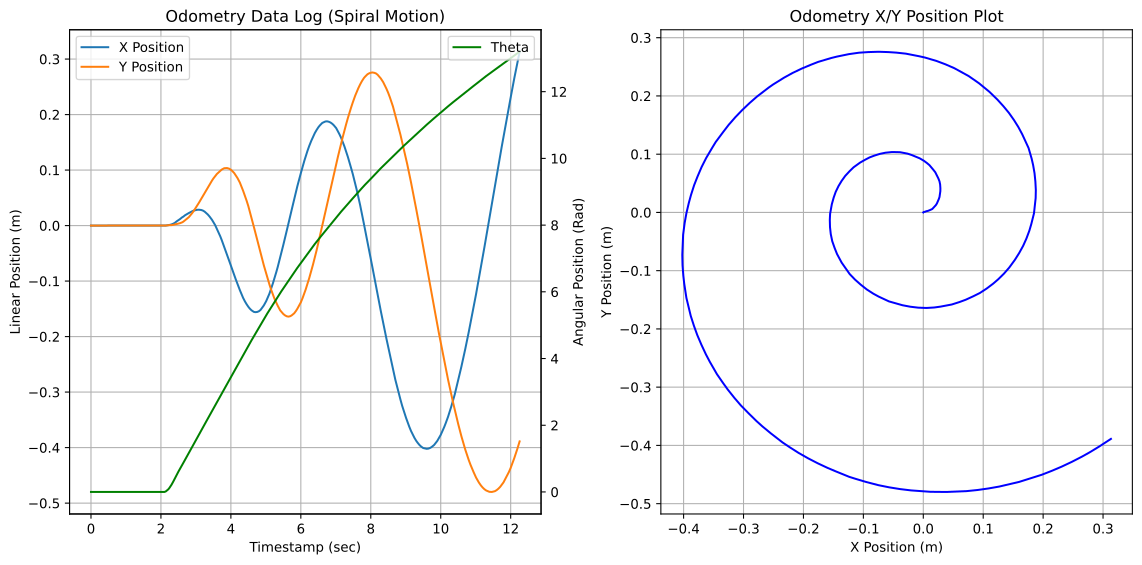

Source data for this figure (header and first rows):
x, y, th, stamp, 
0.0, 0.0, 5.996834602228773e-07, 1759520959103062516, 
0.0, 0.0, -5.900469659536611e-07, 1759520959153570905, 
0.0, 0.0, 0.0, 1759520959200132046, 
0.0, 0.0, 0.0, 1759520959249326212, 
0.0, 0.0, -6.783980097679887e-07, 1759520959293256652, 
0.0, 0.0, 5.939333505011746e-07, 1759520959343434541, 
0.0, 0.0, -8.78232810919144e-07, 1759520959411303383, 
0.0, 0.0, -7.171270226535853e-07, 1759520959452861324, 
0.0, 0.0, 0.0, 1759520959503032939, 
0.0, 0.0, -1.185319320029521e-06, 1759520959553318667, 
-4.531760065068398e-11, -6.074297793624813e-11, 4.367731889942661e-06, 1759520959601081732, 
0.0, 0.0, -1.188764372272999e-06, 1759520959651221731, 
0.0, 0.0, -7.029257744761708e-07, 1759520959693619268, 
0.0, 0.0, -4.337499035500514e-07, 1759520959762327806, 
0.0, 0.0, 0.0, 1759520959795167172, 
0.0, 0.0, -1.009426114251255e-06, 1759520959854215226, 
0.0, 0.0, 0.0, 1759520959905365987, 
0.0, 0.0, -3.089182428084314e-06, 1759520959953602576, 
0.0, 0.0, -6.077180501051771e-07, 1759520960002642296, 
0.0, 0.0, -4.964107915839122e-07, 1759520960062677903, 
0.0, 0.0, -9.608568234398263e-07, 1759520960093694307, 
0.0, 0.0, -4.353289000391669e-07, 1759520960162153630, 
0.0, 0.0, -1.1654807394734235e-06, 1759520960213295311, 
0.0, 0.0, 7.466264833055902e-07, 1759520960253211283, 
0.0, 0.0, 0.0, 1759520960303211744, 
0.0, 0.0, -1.1968132866968517e-06, 1759520960353014535, 
0.0, 0.0, -1.1875299605890177e-06, 1759520960403206652, 
0.0, 0.0, -1.7919267065735767e-06, 1759520960453100973, 
0.0, 0.0, -3.720894937941921e-06, 1759520960493148223, 
0.0, 0.0, -5.869778760825284e-07, 1759520960543920702, 
0.0, 0.0, -4.232371793477796e-06, 1759520960593211329, 
0.0, 0.0, -4.981118308933219e-07, 1759520960653041915, 
0.0, 0.0, 0.0, 1759520960704054838, 
0.0, 0.0, 0.0, 1759520960753016158, 
0.0, 0.0, 0.0, 1759520960803054024, 
1.08202648013025e-06, -2.1262986641401434e-06, -2.9822781471011695e-06, 1759520960853019726, 
0.0, 0.0, -4.451812856132165e-06, 1759520960893186271, 
0.0, 0.0, -1.1996850162176997e-06, 1759520960942869848, 
0.0, 0.0, 0.0, 1759520960993022942, 
0.0, 0.0, 0.0, 1759520961053231987, 
0.0, 0.0, 0.0, 1759520961103056830, 
0.0, 0.0, 0.0, 1759520961150103593, 
-0.0001906, 0.0001859, 0.0, 1759520961203056843, 
0.003263, 0.002874, 0.4217, 1759520961253106539, 
0.006965, 0.008096, 0.8721, 1759520961293147257, 
0.01578, 0.002283, 1.288, 1759520961362765689, 
0.01563, -0.002254, 1.585, 1759520961393281560, 
0.02764, 0.004568, 1.882, 1759520961454578311, 
0.03678, 0.00499, 2.066, 1759520961503057416, 
0.05297, -0.01123, 2.047, 1759520961553024580, 
0.04381, -0.006801, 1.97, 1759520961603202286, 
0.04705, -0.008388, 1.917, 1759520961653019202, 
0.05492, -0.01354, 1.841, 1759520961694045614, 
0.05157, 0.0003672, 1.853, 1759520961762874132, 
0.07279, -0.005134, 1.874, 1759520961793353778, 
0.06036, -0.004601, 1.876, 1759520961843581517, 
0.06643, -0.00475, 1.898, 1759520961903186417, 
0.08251, -0.001897, 1.888, 1759520961953052436, 
0.08444, -0.005729, 1.877, 1759520962003053916, 
0.09264, -0.01007, 1.895, 1759520962054024255, 
... 187 more rows
